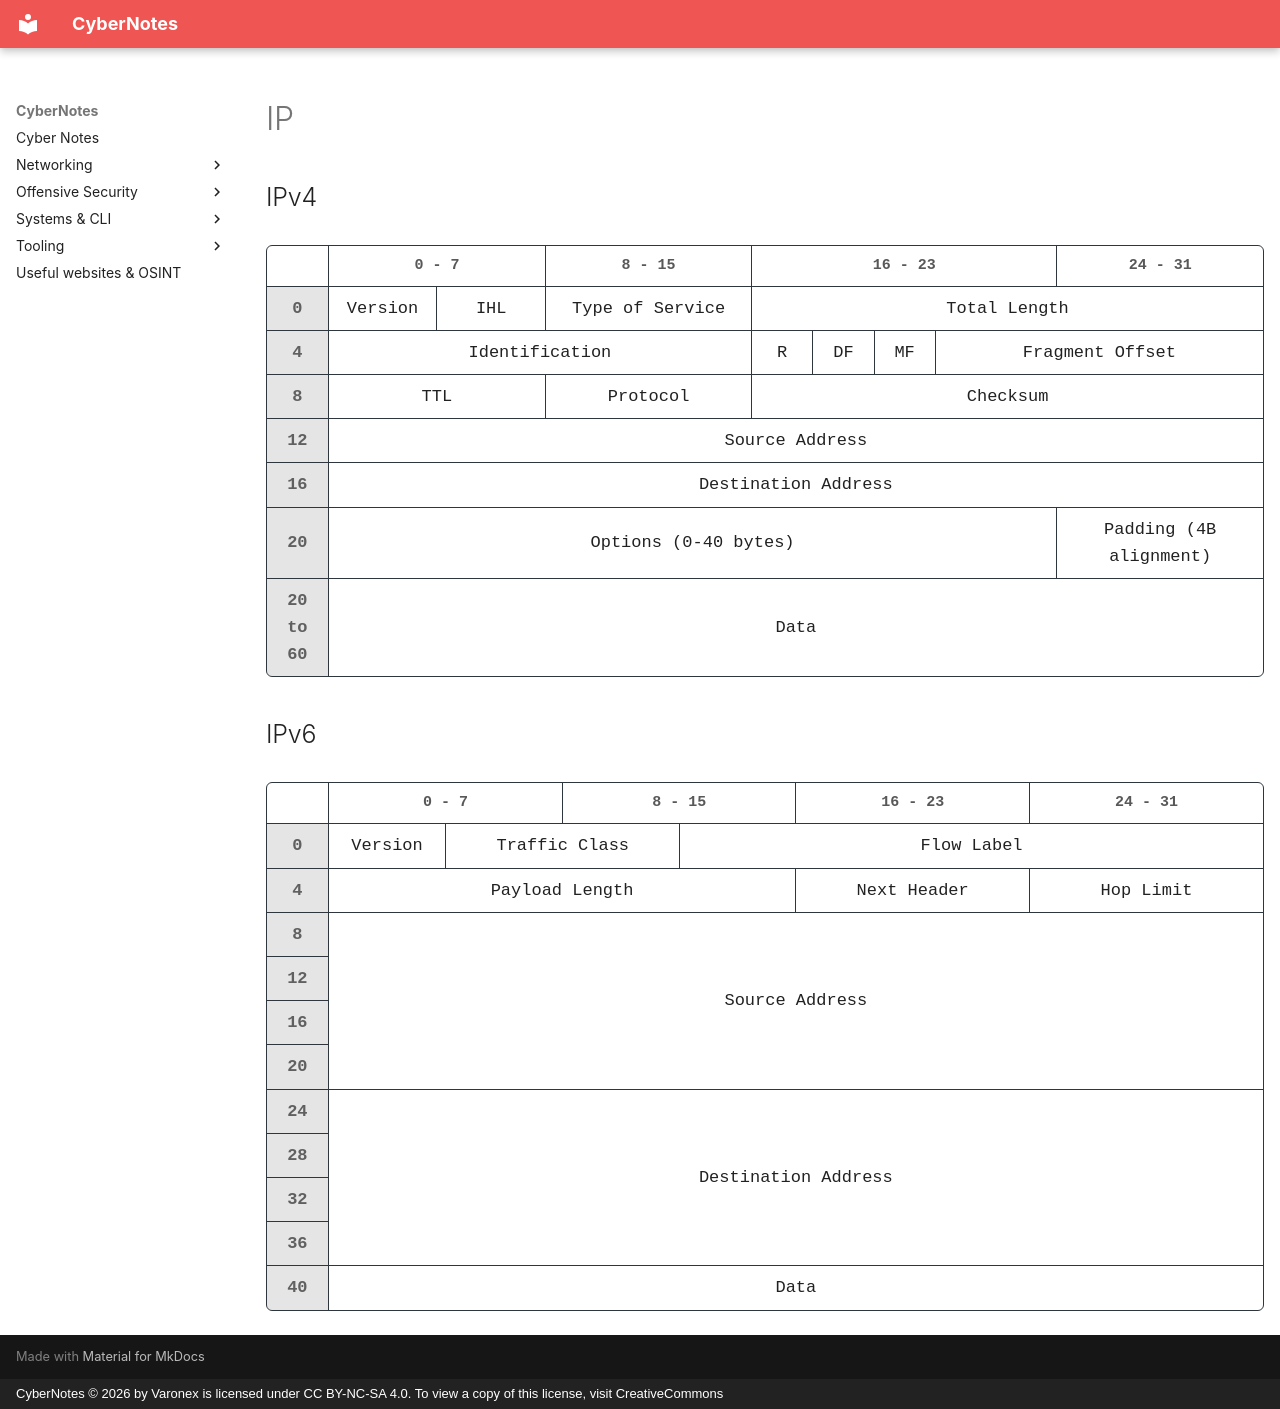

repository: Varonex/cyber-notes · page: notes/protocols/layer-3/ip/index.html · generator: mkdocs · copyright: CyberNotes © 2026 by Varonex is licensed under CC BY-NC-SA 4.0. To view a copy of this license, visit CreativeCommons

# IP

## IPv4

<div class="packet-frame-wrapper">
    <table class="packet-frame">
        <colgroup>
            <col style="width: 40px;"/>
            <col span="32" style="width: 3%;"/>
        </colgroup>
        <tr>
            <td></td>
            <td colspan="8">0 - 7</td>
            <td colspan="8">8 - 15</td>
            <td colspan="8">16 - 23</td>
            <td colspan="8">24 - 31</td>
        </tr>
        <tr>
            <td>0</td>
            <td colspan="4">Version</td>
            <td colspan="4">IHL</td>
            <td colspan="8">Type of Service</td>
            <td colspan="16">Total Length</td>
        </tr>
        <tr>
            <td>4</td>
            <td colspan="16">Identification</td>
            <td>R</td>
            <td>DF</td>
            <td>MF</td>
            <td colspan="13">Fragment Offset</td>
        </tr>
        <tr>
            <td>8</td>
            <td colspan="8">TTL</td>
            <td colspan="8">Protocol</td>
            <td colspan="16">Checksum</td>
        </tr>
        <tr>
            <td>12</td>
            <td colspan="32">Source Address</td>
        </tr>
        <tr>
            <td>16</td>
            <td colspan="32">Destination Address</td>
        </tr>
        <tr>
            <td>20</td>
            <td colspan="24">Options (0-40 bytes)</td>
            <td colspan="8">Padding (4B alignment)</td>
        </tr>
        <tr>
            <td>20<br/>to<br/>60</td>
            <td colspan="32">Data</td>
        </tr>
    </table>
</div>

## IPv6

<div class="packet-frame-wrapper">
    <table class="packet-frame">
        <colgroup>
            <col style="width: 40px;"/>
            <col span="32" style="width: 3%;"/>
        </colgroup>
        <tr>
            <td></td>
            <td colspan="8">0 - 7</td>
            <td colspan="8">8 - 15</td>
            <td colspan="8">16 - 23</td>
            <td colspan="8">24 - 31</td>
        </tr>
        <tr>
            <td>0</td>
            <td colspan="4">Version</td>
            <td colspan="8">Traffic Class</td>
            <td colspan="20">Flow Label</td>
        </tr>
        <tr>
            <td>4</td>
            <td colspan="16">Payload Length</td>
            <td colspan="8">Next Header</td>
            <td colspan="8">Hop Limit</td>
        </tr>
        <tr>
            <td>8</td>
            <td colspan="32" rowspan="4">Source Address</td>
        </tr>
        <tr><td>12</td></tr>
        <tr><td>16</td></tr>
        <tr><td>20</td></tr>
        <tr>
            <td>24</td>
            <td colspan="32" rowspan="4">Destination Address</td>
        </tr>
        <tr><td>28</td></tr>
        <tr><td>32</td></tr>
        <tr><td>36</td></tr>
        <tr>
            <td>40</td>
            <td colspan="32">Data</td>
        </tr>
    </table>
</div>
